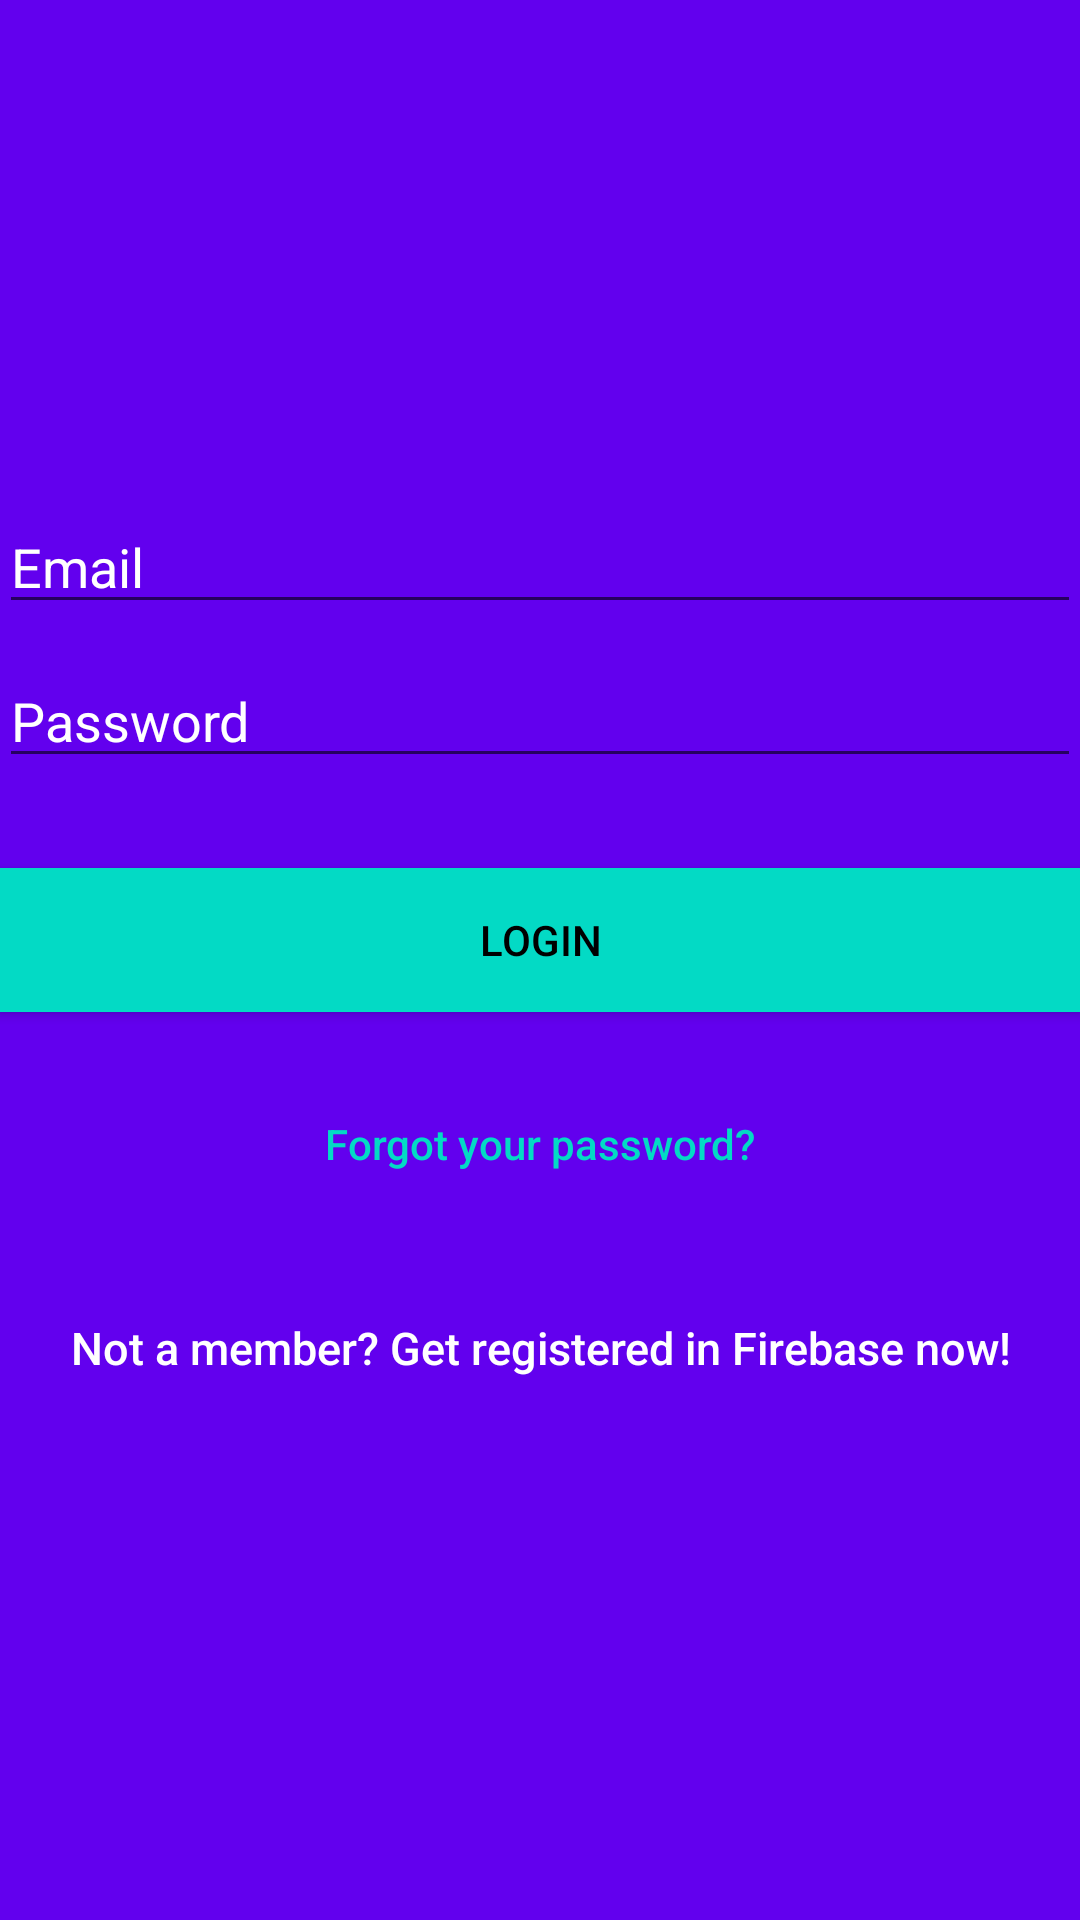

Layout XML and referenced resources for this Android screen:
<!-- AndroidManifest.xml: application theme MyMaterialTheme -->
<!-- res/layout/activity_login.xml -->
<?xml version="1.0" encoding="utf-8"?>
<android.support.constraint.ConstraintLayout xmlns:android="http://schemas.android.com/apk/res/android"
    xmlns:app="http://schemas.android.com/apk/res-auto"
    xmlns:tools="http://schemas.android.com/tools"
    android:layout_width="match_parent"
    android:layout_height="match_parent"
    tools:context="com.example.lucifer.entexto.LoginActivity">
    <LinearLayout
        android:layout_width="fill_parent"
        android:layout_height="fill_parent"
        android:background="@color/colorPrimary"
        android:gravity="center"
        android:orientation="vertical"
        android:padding="@dimen/activity_horizontal_margin">
        <EditText
            android:id="@+id/email"
            android:layout_width="match_parent"
            android:layout_height="wrap_content"
            android:layout_marginBottom="10dp"
            android:hint="@string/hint_email"
            android:inputType="textEmailAddress"
            android:textColor="@android:color/white"
            android:textColorHint="@android:color/white" />
        <EditText
            android:id="@+id/password"
            android:layout_width="fill_parent"
            android:layout_height="wrap_content"
            android:layout_marginBottom="10dp"
            android:hint="@string/hint_password"
            android:inputType="textPassword"
            android:textColor="@android:color/white"
            android:textColorHint="@android:color/white" />

        <Button
            android:id="@+id/btn_login"
            android:layout_width="fill_parent"
            android:layout_height="wrap_content"
            android:layout_marginTop="20dip"
            android:background="@color/colorAccent"
            android:text="@string/btn_login"
            android:textColor="@android:color/black" />

        <Button
            android:id="@+id/btn_reset_password"
            android:layout_width="fill_parent"
            android:layout_height="wrap_content"
            android:layout_marginTop="20dip"
            android:background="@null"
            android:text="@string/btn_forgot_password"
            android:textAllCaps="false"
            android:textColor="@color/colorAccent" />

        

        <Button
            android:id="@+id/btn_signup"
            android:layout_width="fill_parent"
            android:layout_height="wrap_content"
            android:layout_marginTop="20dip"
            android:background="@null"
            android:text="@string/btn_link_to_register"
            android:textAllCaps="false"
            android:textColor="@color/white"
            android:textSize="15dp" />
    </LinearLayout>

    <ProgressBar
        android:id="@+id/progressBar"
        android:layout_width="30dp"
        android:layout_height="30dp"
        android:layout_gravity="center|bottom"
        android:layout_marginBottom="20dp"
        android:visibility="gone" />
</android.support.constraint.ConstraintLayout>
<!-- resources referenced by this layout -->
<resources>
  <string name="btn_forgot_password">Forgot your password?</string>
  <string name="btn_link_to_register">Not a member? Get registered in Firebase now!</string>
  <string name="btn_login">LOGIN</string>
  <string name="hint_email">Email</string>
  <string name="hint_password">Password</string>
  <style name="MyMaterialTheme" parent="MyMaterialTheme.Base">
  
      </style>
  <style name="MyMaterialTheme.Base" parent="Theme.AppCompat.Light.DarkActionBar">
          <item name="windowNoTitle">false</item>
          <item name="windowActionBar">true</item>
          <item name="colorPrimary">@color/colorPrimary</item>
          <item name="colorPrimaryDark">@color/colorPrimaryDark</item>
          <item name="colorAccent">@color/colorAccent</item>
          
  
      </style>
  <!-- not gathered from this repository: default colours our renderer supplied (Android Studio template values) -->
  <color name="white">#FFFFFFFF</color>
  <color name="colorPrimary">#FF6200EE</color>
  <color name="colorPrimaryDark">#FF3700B3</color>
  <color name="colorAccent">#FF03DAC5</color>
</resources>
